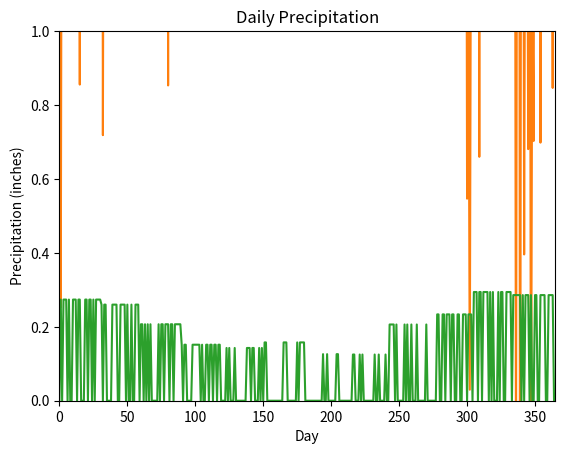

This figure's Python source:
import numpy as N
import matplotlib.pyplot as plt
import math
import random

#Global Constants
NUM_YEARS = 1
MONTHS_PER_YEAR = 12
DAYS_PER_YEAR = 365
TOTAL_DAYS = NUM_YEARS * DAYS_PER_YEAR

"""
Weather data taken from:
    http://www.usclimatedata.com/climate/seattle/washington/united-states/uswa0395
    http://www.seattle.climatemps.com
"""
AVG_TEMP =          N.array([41.4, 44.2, 46.6, 50.4, 56.1, 61.3, 65.3, 65.7, 60.8, 53.4, 46.2, 41.5]) #Fahrenheit
AVG_PRECIP =        N.array([5.20, 3.90, 3.31, 1.97, 1.57, 1.42, 0.63, 0.75, 1.65, 3.27, 5.00, 5.43]) #Inches per month
DAYS_WITH_PRECIP =  N.array([19,   15,   16,   13,   11,   9,    5,    6,    8,    14,   17,   19]) #Days per month
HOURS_OF_SUN =      N.array([74,   99,   154,  201,  247,  234,  304,  248,  197,  122,  77,   62]) #Hours per month
DAYS_IN_MONTH =     N.array([31,   28,   31,   30,   31,   30,   31,   31,   30,   31,   30,   31]) #Days in each month

DAILY_TEMP_VARIATION = 14 #Fahrenheit
DAILY_TEMP_STD_DEV = math.sqrt(DAILY_TEMP_VARIATION) #Fahrenheit

DAILY_SUN_VARIATION = 2 #Made up for now
DAILY_SUN_STD_DEV = math.sqrt(DAILY_SUN_VARIATION)

SUN_PER_DAY = HOURS_OF_SUN / DAYS_IN_MONTH #Average hours of sunlight per day for each month
PRECIP_CHANCE = DAYS_WITH_PRECIP / DAYS_IN_MONTH #Chance of precipitation each day for each month
PRECIP_PER_DAY = AVG_PRECIP / DAYS_WITH_PRECIP #Average precipitation on days that have precipitation, per month



class Model(object):
    """
    Model class
    """
    def __init__(self):
        """
        Initialization
        """
        self.dailyTemp = N.zeros([TOTAL_DAYS])
        self.dailySun = N.zeros([TOTAL_DAYS])
        self.dailyPrecip = N.zeros([TOTAL_DAYS])
        self.initWeather()

    def initWeather(self):
        """
        Initializes the weather data for the entire simulation
        The data initialized includes:

            dailyTemp: Temperature on each day of the year (Fahrenheit)
            dailyPrecip: Precipitation on each day of the year (inches)
            dailySun: Amount of sunlight on each day of the year (hours)

        """
        for month in range(0, MONTHS_PER_YEAR):
            for day in range(0, DAYS_IN_MONTH[month]):
                cumulativeDay = N.sum(DAYS_IN_MONTH[:month]) + day
                precip = random.uniform(0,1)
                if (precip <= PRECIP_CHANCE[month]):
                    self.dailyPrecip[cumulativeDay] = PRECIP_PER_DAY[month] #Add random variance
                nextMonth = month + 1
                if (nextMonth >= 11):
                    nextMonth = 0
                x = (DAYS_IN_MONTH[month] - day) / DAYS_IN_MONTH[month]
                y = 1 - x
                avgTemp = (AVG_TEMP[month] * x) + (AVG_TEMP[nextMonth] * y)
                self.dailyTemp[cumulativeDay] = N.random.normal(avgTemp, DAILY_TEMP_STD_DEV)

                avgSun = (SUN_PER_DAY[month] * x) + (SUN_PER_DAY[nextMonth] * y)
                self.dailySun[cumulativeDay] = N.random.normal(avgSun, DAILY_SUN_STD_DEV)

    def displayData(self):
        """
        Displays plots for temperature, sunlight, and precipitation
        """
        dayArray = N.arange(0, TOTAL_DAYS)
        plt.plot(dayArray, m.dailyTemp)
        plt.axis([0, TOTAL_DAYS, 0, 90])
        plt.xlabel('Day')
        plt.ylabel('Temperature (F)')
        plt.title('Daily Temp')
        plt.show()

        plt.plot(dayArray, m.dailySun)
        plt.axis([0, TOTAL_DAYS, 0, 24])
        plt.xlabel('Day')
        plt.ylabel('Sunlight (hours)')
        plt.title('Daily Sun')
        plt.show()

        plt.plot(dayArray, m.dailyPrecip)
        plt.axis([0, TOTAL_DAYS, 0, 1])
        plt.xlabel('Day')
        plt.ylabel('Precipitation (inches)')
        plt.title('Daily Precipitation')
        plt.show()



m = Model()
m.displayData()
